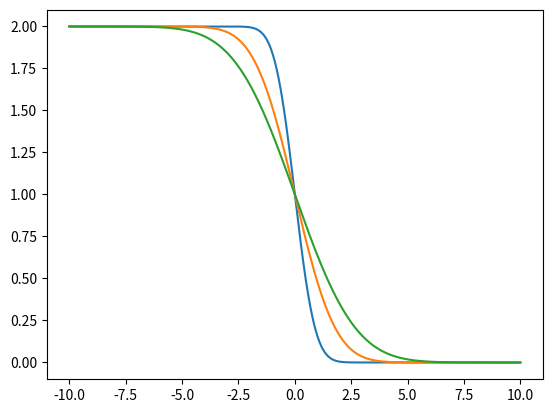

Recreate this plot in Python.
# %%
import matplotlib.pyplot as plt
import numpy as np
from scipy.special import erfc
# %%
sigma_vals = np.arange(1, 4)
# %%
xvals = np.linspace(-10, 10, 1000)
# %%
for sigma in sigma_vals:
    xinp = xvals/sigma
    yvals = erfc(xinp)
    plt.plot(xvals, yvals, label='{0}'.format(sigma)) 
    if sigma == sigma_vals.max:
        plt.legend()
        plt.show()
# %%
# %%
